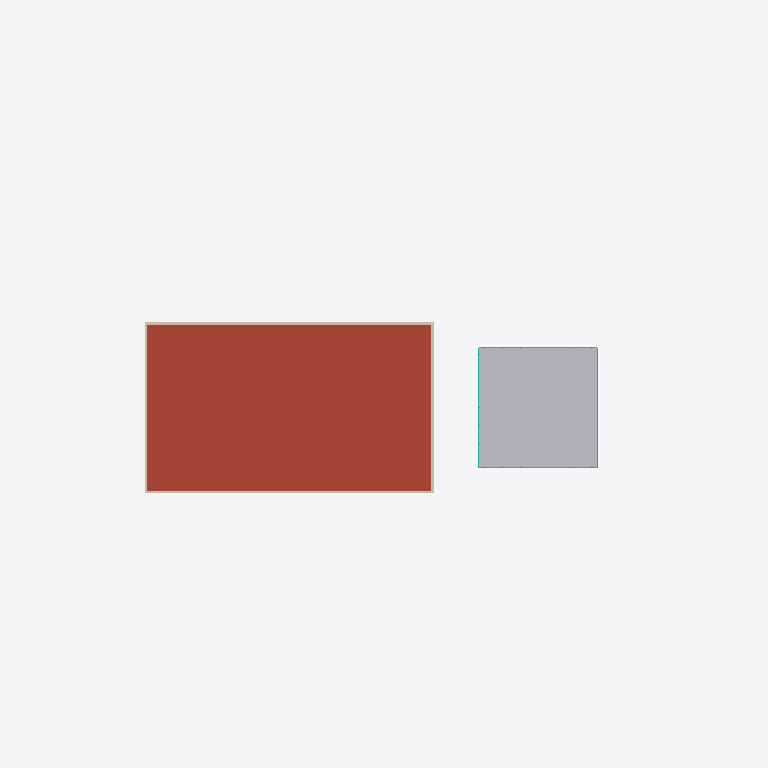
Plan cut of the same IFC building model at storey 'Level 3' (level 8.00 m, cut at 9.40 m), seen from above with north up, elements coloured by IFC class: 4 walls (beige), 1 roof (red-brown), 1 other element (light grey), 1 curtain wall (teal). Cut surfaces are drawn darker.
Extent 60.0 m × 42.0 m × 18.6 m (x, y, z). Storeys (4): Level 1 at 0.00 m; Level 2 at 4.00 m; Level 3 at 8.00 m; Level 4 at 12.00 m. Elements (25): 8 IfcGeographicElement, 6 IfcSlab, 4 IfcWall, 2 IfcBuildingElementProxy, 2 IfcFurniture, 2 IfcRoof, 1 IfcCurtainWall.

HEADER;
FILE_DESCRIPTION(('ViewDefinition [CoordinationView]'),'2;1');
FILE_NAME('','2026-11-06T10:20:52',(''),(''),'IfcOpenShell 0.8.0','IfcOpenShell 0.8.0','');
FILE_SCHEMA(('IFC4'));
ENDSEC;
DATA;
#9=IFCPROJECT('2z4lFDmBD9Fva7jtb8M_rg',$,'Project',$,$,$,$,(#8),#5);
#10=IFCSITE('3k1HPL2cHCSv4qsth0ApoF',$,'Site',$,$,$,$,$,.ELEMENT.,$,$,$,$,$);
#12=IFCBUILDING('2DzxeLyQrD9B86ShVMFyJk',$,'Building',$,$,$,$,$,.ELEMENT.,$,$,$);
#14=IFCBUILDINGSTOREY('3obeUnxCf3WgFtBqZFJPhz',$,'Level 1',$,$,$,$,$,.ELEMENT.,0.0);
#16=IFCBUILDINGSTOREY('1sa8lpHGLElv$1cJg$cftR',$,'Level 2',$,$,#147,$,$,.ELEMENT.,4.0);
#25=IFCBUILDINGSTOREY('3dcTKym8PBngyr_3MdeF4l',$,'Level 3',$,$,#150,$,$,.ELEMENT.,8.0);
#34=IFCBUILDINGSTOREY('2yhMXWHob648lN0Nd4$7Oh',$,'Level 4',$,$,#153,$,$,.ELEMENT.,12.0);
#69=IFCROOF('15CuL3nq92iuG7VhageJke',$,'Roof by Face form0.top',$,'InPlace',#360,#424,$,$);
#60=IFCBUILDINGELEMENTPROXY('2m7PX0pNzCKhRuqXDxIBPt',$,'Tower',$,'Mass',#3565,#3629,$,$);
#64=IFCWALL('1$aTPeNYbB7haBS3wlAcDJ',$,$,$,$,#211,#224,$,.STANDARD.);
#62=IFCWALL('3kxUX2q2r2vvBS1SlFlrFl',$,$,$,$,#162,#175,$,.STANDARD.);
#63=IFCWALL('2XLngZZJrAqehZrYwI6ocR',$,$,$,$,#187,#200,$,.STANDARD.);
#70=IFCCURTAINWALL('3gkCg_zt55zR3Va113IzEH',$,'Curtain System',$,'CurtainSystem',#3632,#29138,$,$);
#65=IFCWALL('1KfmSC7dTFwfnM85ED8qGp',$,$,$,$,#235,#248,$,.STANDARD.);
ENDSEC;
